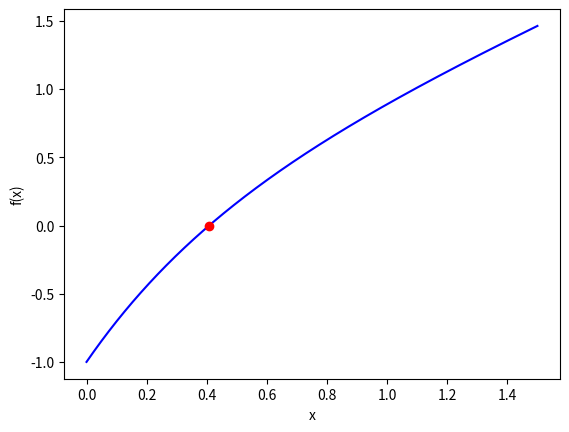
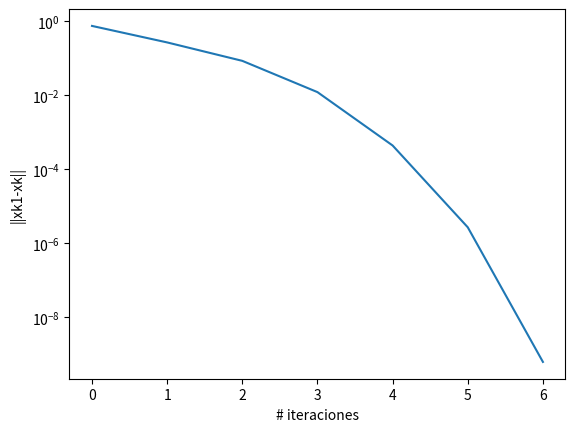

Recreate these plots in Python, in order.
"""
Código método de la bisección para el problema f(x)=0, con f no lineal
"""
from __future__ import division
import numpy as np
import matplotlib.pyplot as plt

pi=np.pi
eps=np.finfo(float).eps

# Función para f(x)=0
def f(x):
    return x-pow(9,-x)#np.cos(2*x)*np.cos(2*x)-x*x#np.log(x)*np.sin(pi*x) 

# Inicializacion: tolerancia, número máximo de iteraciones, intervalo inicial, 
# vector para guardar la historia de la convergencia
epsi=np.sqrt(eps)
nmax=100

xk=0.75
xkm=0

fxk=f(xk)
fxkm=f(xkm)

error=np.zeros(1)
    
    
# Lazo principal
err=np.absolute(xk-xkm)
error[0]=err
nit=0
while err > epsi and nit < nmax:
    nit=nit+1
    x=xk-((xk-xkm)/(fxk-fxkm))*fxk
    err=np.absolute(x-xk)
    xkm=xk
    xk=x
    fxk=f(xk)
    fxkm=f(xkm)
    error=np.append(error,err)

print('La raíz hallada es=', xk)
print('Se alcanzó convergencia en este número de iteraciones=', nit)
print('El error final es=', err)

#Step h
N=1000
h=1/N

# Define discretized time; assumes dt divides nicely into T
t = np.linspace(0,1.5,N+1)

# Evaluación para gráfico de la función en una vecindad de la solución
fun = np.zeros(len(t))
for i in range(0,len(t)):
    fun[i] = f(t[i])

# Posprocesamiento: gráficos

# Gráfico de la función en una vecindad de la solución
plt.figure()
plt.plot(t, fun, color='blue')
plt.plot(xk,fxk, marker="o", color="red")
plt.xlabel('x')
plt.ylabel('f(x)')

# Gráfico de la historia de convergencia
plt.figure()
plt.semilogy(error)
plt.xlabel('# iteraciones')
plt.ylabel('||xk1-xk||')
# Save figure
#plt.savefig('plot_Emod.pdf')